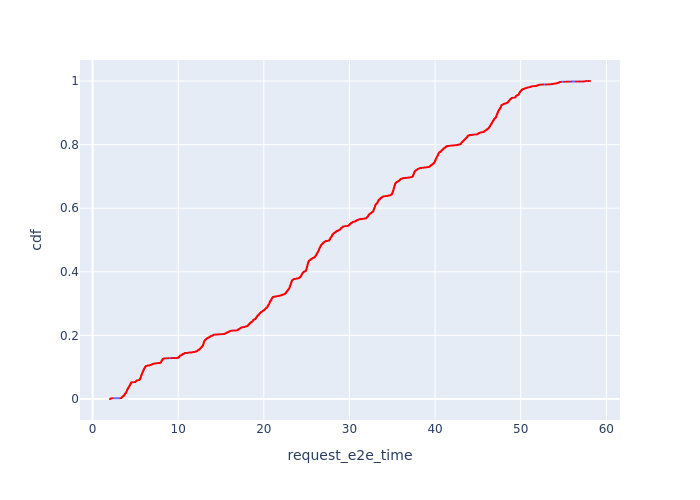

The table this chart was drawn from, first rows:
, Request Id, request_e2e_time, cdf
33, 107, 2.039, 7.177205196296562e-05
24, 85, 2.04, 0.0001435
32, 106, 2.048, 0.0002153
31, 104, 2.054, 0.0002871
30, 102, 2.058, 0.0003589
29, 101, 2.06, 0.0004306
28, 100, 2.06, 0.0005024
23, 82, 2.064, 0.0005742
26, 88, 2.067, 0.0006459
27, 99, 2.067, 0.0007177
22, 80, 2.073, 0.0007895
11, 33, 2.073, 0.0008613
25, 86, 2.076, 0.000933
21, 78, 2.088, 0.001005
0, 1, 2.095, 0.001077
20, 77, 2.099, 0.001148
19, 75, 2.111, 0.00122
10, 27, 2.117, 0.001292
9, 24, 2.141, 0.001364
8, 23, 2.142, 0.001435
7, 22, 2.145, 0.001507
18, 71, 2.147, 0.001579
5, 13, 2.149, 0.001651
6, 21, 2.154, 0.001723
4, 12, 2.155, 0.001794
3, 11, 2.156, 0.001866
2, 9, 2.179, 0.001938
17, 64, 2.179, 0.00201
1, 5, 2.218, 0.002081
16, 58, 2.224, 0.002153
15, 52, 2.256, 0.002225
14, 51, 2.258, 0.002297
13, 42, 2.303, 0.002368
12, 40, 2.313, 0.00244
714, 1057, 3.282, 0.002512
713, 1056, 3.283, 0.002584
712, 1054, 3.302, 0.002656
711, 1053, 3.306, 0.002727
710, 1051, 3.308, 0.002799
709, 1050, 3.308, 0.002871
708, 1049, 3.308, 0.002943
707, 1048, 3.316, 0.003014
706, 1046, 3.321, 0.003086
705, 1044, 3.334, 0.003158
704, 1043, 3.338, 0.00323
703, 1042, 3.343, 0.003302
702, 1041, 3.347, 0.003373
701, 1040, 3.353, 0.003445
700, 1039, 3.356, 0.003517
699, 1038, 3.36, 0.003589
698, 1036, 3.363, 0.00366
697, 1035, 3.364, 0.003732
696, 1034, 3.364, 0.003804
695, 1033, 3.367, 0.003876
694, 1031, 3.371, 0.003947
693, 1030, 3.372, 0.004019
692, 1029, 3.372, 0.004091
691, 1027, 3.388, 0.004163
690, 1026, 3.39, 0.004235
689, 1025, 3.394, 0.004306
... 13,873 more rows
